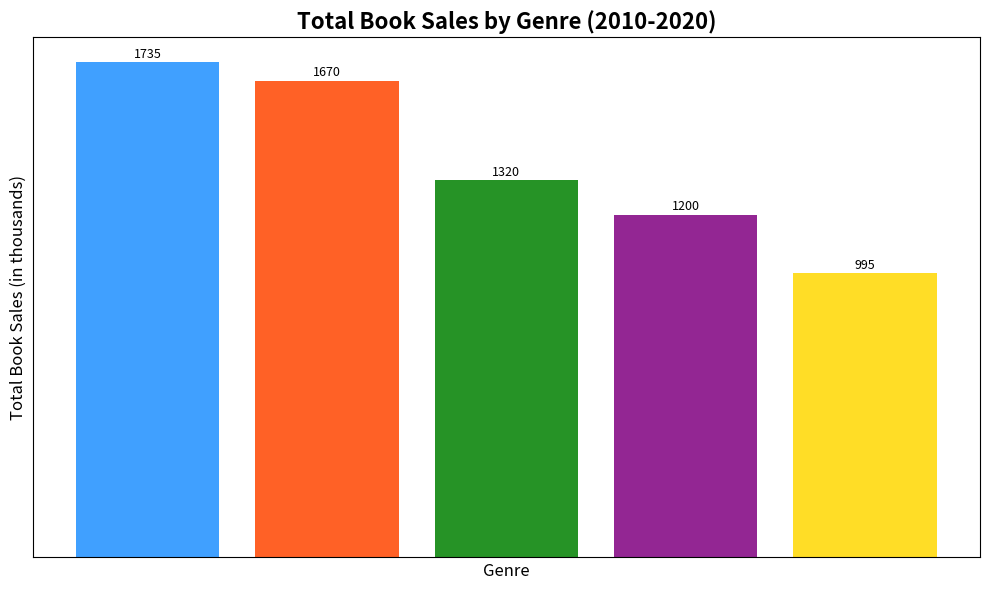

Generate this figure with matplotlib:
import matplotlib.pyplot as plt
import numpy as np

genres = ["Fiction", "Non-Fiction", "Science Fiction", "Fantasy", "Mystery"]
total_sales = np.array([1735, 1670, 1320, 1200, 995])

sorted_indices = np.argsort(total_sales)[::-1]

sorted_genres = np.array(genres)[sorted_indices]
sorted_sales = total_sales[sorted_indices]

fig, ax = plt.subplots(figsize=(10, 6))

ax.bar(sorted_genres, sorted_sales, color=['dodgerblue', 'orangered', 'green', 'purple', 'gold'], alpha=0.85)

ax.set_xticks([])  # remove x-ticks
ax.set_yticks([])  # remove y-ticks

ax.set_xlabel('Genre', fontsize=12)
ax.set_ylabel('Total Book Sales (in thousands)', fontsize=12)
ax.set_title('Total Book Sales by Genre (2010-2020)', fontsize=16, fontweight='bold')

for i, val in enumerate(sorted_sales):
    ax.text(i, val + 5, str(val), ha='center', va='bottom', fontsize=9)

plt.tight_layout()
plt.show()
